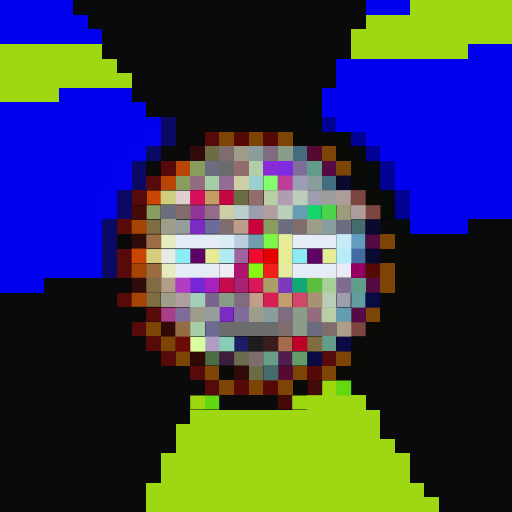
t = 0.00 s
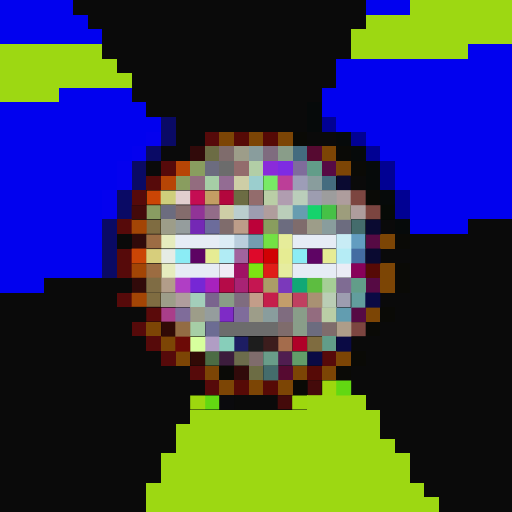
t = 0.40 s
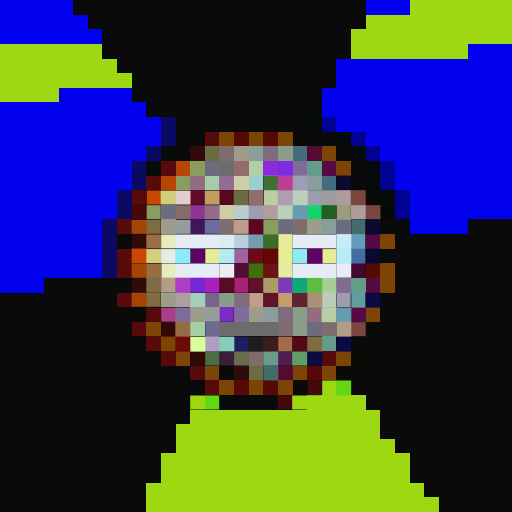
t = 1.20 s
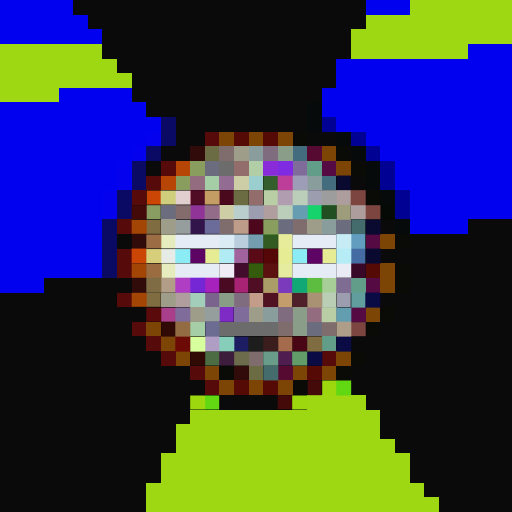
t = 1.60 s
t = 2.00 s: frame unchanged from t = 1.20 s, image omitted
t = 2.80 s: frame unchanged from t = 0.40 s, image omitted

The animated SVG that drew these frames (rendered in a browser with its animation timeline set to each time). Animation: 1 CSS @keyframes rule; one cycle of 3.20 s, repeats indefinitely.

<svg viewBox="0 0 35 35" shape-rendering="crispEdges" xmlns="http://www.w3.org/2000/svg"><style>@keyframes fl{0%,100%{opacity:1}50%{opacity:.34}}.a0{animation:fl 3.2s ease-in-out infinite}</style><rect width="35" height="35" fill="#0a0a0a"/><path fill="#0101ef" d="M0 0h5v1H0zM25 0h3v1H25zM0 1h6v1H0zM0 2h7v1H0zM32 3h3v1H32zM23 4h12v1H23zM23 5h12v1H23zM4 6h5v1H4zM22 6h13v1H22zM0 7h10v1H0zM22 7h13v1H22zM0 8h11v1H0zM23 8h12v1H23zM0 9h10v1H0zM25 9h10v1H25zM0 10h9v1H0zM26 10h9v1H26zM0 11h8v1H0zM27 11h8v1H27zM0 12h8v1H0zM27 12h8v1H27zM0 13h7v1H0zM28 13h7v1H28zM0 14h7v1H0zM28 14h7v1H28zM0 15h7v1H0zM28 15h4v1H28zM0 16h7v1H0zM0 17h7v1H0zM0 18h7v1H0zM0 19h3v1H0z"/><path fill="#9dd812" d="M28 0h7v1H28zM25 1h10v1H25zM24 2h11v1H24zM0 3h7v1H0zM24 3h8v1H24zM0 4h8v1H0zM0 5h9v1H0zM0 6h4v1H0zM21 27h4v1H21zM13 28h13v1H13zM12 29h14v1H12zM12 30h15v1H12zM11 31h17v1H11zM11 32h17v1H11zM10 33h19v1H10zM10 34h20v1H10z"/><path fill="#060a0a" d="M21 7h1v1H21zM21 8h1v1H21zM23 9h1v1H23zM24 10h1v1H24zM25 11h1v1H25zM25 12h1v1H25zM26 13h1v1H26zM27 15h1v1H27z"/><path fill="#0a0a65" d="M11 8h1v1H11zM11 9h1v1H11zM10 10h1v1H10zM9 11h1v1H9zM9 12h1v1H9zM8 13h1v1H8zM8 14h1v1H8zM7 15h1v1H7zM7 16h1v1H7zM7 17h1v1H7zM7 18h1v1H7z"/><path fill="#010193" d="M22 8h1v1H22zM24 9h1v1H24zM25 10h1v1H25zM26 11h1v1H26zM26 12h1v1H26zM27 13h1v1H27zM27 14h1v1H27z"/><path fill="#0401ef" d="M10 9h1v1H10zM9 10h1v1H9zM8 11h1v1H8zM8 12h1v1H8zM7 13h1v1H7zM7 14h1v1H7z"/><path fill="#560a0a" d="M14 9h1v1H14zM11 11h1v1H11zM10 12h1v1H10zM9 13h1v1H9zM8 15h1v1H8zM8 17h1v1H8zM8 18h1v1H8zM8 20h1v1H8zM9 22h1v1H9zM10 23h1v1H10zM11 24h1v1H11zM22 24h1v1H22zM13 25h1v1H13zM14 26h1v1H14z"/><path fill="#7c4505" d="M15 9h1v1H15zM17 9h1v1H17zM19 9h1v1H19zM22 10h1v1H22zM23 11h1v1H23zM26 16h1v1H26zM26 18h1v1H26zM26 19h1v1H26zM25 21h1v1H25zM10 22h1v1H10zM11 23h1v1H11zM12 24h1v1H12zM23 24h1v1H23zM14 25h1v1H14zM20 25h1v1H20zM22 25h1v1H22zM15 26h1v1H15zM17 26h1v1H17zM19 26h1v1H19z"/><path fill="#560a06" d="M16 9h1v1H16zM18 9h1v1H18zM25 18h1v1H25zM21 25h1v1H21zM16 26h1v1H16zM18 26h1v1H18z"/><path fill="#0a0a06" d="M20 9h1v1H20zM23 10h1v1H23zM24 11h1v1H24zM25 13h1v1H25zM27 16h1v1H27zM27 18h1v1H27zM27 19h1v1H27zM26 21h1v1H26zM25 22h1v1H25zM24 24h1v1H24zM15 25h1v1H15zM23 25h1v1H23zM20 26h1v1H20z"/><path fill="#310a0a" d="M13 10h1v1H13zM9 16h1v1H9zM9 19h1v1H9zM16 25h1v1H16z"/><path fill="#6c6c44" d="M14 10h1v1H14zM17 25h1v1H17z"/><path fill="#7f6c6c" d="M15 10h1v1H15zM15 15h1v1H15zM20 15h1v1H20zM19 22h1v1H19zM22 22h1v1H22zM17 24h1v1H17z"/><path fill="#9d9d89" d="M16 10h1v1H16zM11 15h1v1H11zM21 15h1v1H21zM11 20h1v1H11zM13 21h1v1H13zM17 21h1v1H17z"/><path fill="#899d9d" d="M17 10h1v1H17zM21 12h1v1H21zM22 15h1v1H22zM18 21h1v1H18z"/><path fill="#7f6c7f" d="M18 10h1v1H18zM16 20h1v1H16zM19 21h1v1H19z"/><path fill="#899d89" d="M19 10h1v1H19zM20 21h1v1H20zM20 22h1v1H20z"/><path fill="#446c7f" d="M20 10h1v1H20zM22 12h1v1H22z"/><path fill="#560a31" d="M21 10h1v1H21zM19 25h1v1H19z"/><path fill="#b74505" d="M12 11h1v1H12zM11 12h1v1H11z"/><path fill="#899d5f" d="M13 11h1v1H13zM12 12h1v1H12z"/><path fill="#6c6c7f" d="M14 11h1v1H14zM11 14h1v1H11zM19 15h1v1H19zM23 15h1v1H23zM21 22h1v1H21z"/><path fill="#6c6c6c" d="M15 11h1v1H15zM15 22h4v1H15z"/><path fill="#936c6c" d="M16 11h1v1H16zM17 13h1v1H17z"/><path fill="#b2cea6" d="M17 11h1v1H17z"/><path fill="#8a2bda" d="M18 11h1v1H18z"/><path fill="#7e2be2" d="M19 11h1v1H19z"/><path fill="#7f6c9b" d="M20 11h1v1H20zM16 21h1v1H16z"/><path fill="#629d89" d="M21 11h1v1H21zM24 19h1v1H24zM22 23h1v1H22z"/><path fill="#560a44" d="M22 11h1v1H22zM25 16h1v1H25zM25 19h1v1H25zM24 21h1v1H24z"/><path fill="#936c7f" d="M13 12h1v1H13zM21 21h1v1H21z"/><path fill="#a6cea6" d="M14 12h1v1H14zM13 22h1v1H13z"/><path fill="#936c93" d="M15 12h1v1H15z"/><path fill="#cecea6" d="M16 12h1v1H16zM15 14h1v1H15z"/><path fill="#9bcece" d="M17 12h1v1H17z"/><rect x="18" y="12" width="1" height="1" fill="#83ff6e" class="a0"/><path fill="#bc3e98" d="M19 12h1v1H19z"/><path fill="#9d9db7" d="M20 12h1v1H20z"/><path fill="#0a0a31" d="M23 12h1v1H23zM25 15h1v1H25zM25 17h1v1H25z"/><path fill="#cb4505" d="M10 13h1v1H10zM9 17h1v1H9z"/><path fill="#cece7c" d="M11 13h1v1H11z"/><path fill="#e1cece" d="M12 13h1v1H12z"/><rect x="13" y="13" width="1" height="1" fill="#d70e5a" class="a0"/><path fill="#c39d63" d="M14 13h1v1H14z"/><rect x="15" y="13" width="1" height="1" fill="#c30642" class="a0"/><path fill="#6c6c43" d="M16 13h1v1H16z"/><path fill="#bacea6" d="M18 13h1v1H18zM22 21h1v1H22z"/><path fill="#b09db0" d="M19 13h1v1H19z"/><path fill="#baceba" d="M20 13h1v1H20zM19 14h1v1H19z"/><path fill="#9d9db0" d="M21 13h1v1H21zM17 14h1v1H17zM23 20h1v1H23z"/><path fill="#9d9d9d" d="M22 13h1v1H22z"/><path fill="#ae9d9d" d="M23 13h1v1H23zM24 14h1v1H24z"/><path fill="#7c4540" d="M24 13h1v1H24zM25 14h1v1H25zM24 22h1v1H24z"/><path fill="#440a0a" d="M9 14h1v1H9zM21 26h1v1H21zM19 27h1v1H19z"/><path fill="#899d62" d="M10 14h1v1H10z"/><path fill="#846c6c" d="M12 14h1v1H12z"/><path fill="#913497" d="M13 14h1v1H13z"/><path fill="#936c89" d="M14 14h1v1H14z"/><path fill="#bacece" d="M16 14h1v1H16z"/><path fill="#b09d9d" d="M18 14h1v1H18zM12 20h1v1H12z"/><path fill="#679db0" d="M20 14h1v1H20z"/><path fill="#16d36c" d="M21 14h1v1H21z"/><rect x="22" y="14" width="1" height="1" fill="#4cd34c" class="a0"/><path fill="#9d9d7c" d="M23 14h1v1H23z"/><path fill="#060a06" d="M26 14h1v1H26z"/><path fill="#a34505" d="M9 15h1v1H9zM9 18h1v1H9zM9 20h1v1H9z"/><path fill="#7f6c41" d="M10 15h1v1H10zM10 20h1v1H10z"/><path fill="#959d9d" d="M12 15h1v1H12zM14 21h1v1H14z"/><path fill="#7e2bc6" d="M15 21h1v1H15z"/><rect x="13" y="15" width="1" height="1" fill="#7e2bc6" class="a0"/><path fill="#6c6c9b" d="M14 15h1v1H14z"/><path fill="#bd9d89" d="M16 15h1v1H16z"/><rect x="17" y="15" width="1" height="1" fill="#cd003e" class="a0"/><path fill="#899d5e" d="M18 15h1v1H18z"/><path fill="#446c6c" d="M24 15h1v1H24zM18 25h1v1H18z"/><path fill="#9c6c44" d="M10 16h1v1H10z"/><path fill="#e6ecbe" d="M11 16h1v1H11zM11 18h1v1H11z"/><path fill="#e6ecf5" d="M12 16h3v1H12zM20 16h3v1H20zM12 18h3v1H12zM20 18h3v1H20z"/><path fill="#dcecf5" d="M15 16h1v1H15z"/><path fill="#bacedd" d="M16 16h1v1H16z"/><path fill="#749db0" d="M17 16h1v1H17z"/><rect x="18" y="16" width="1" height="1" fill="#7df64a" class="a0"/><path fill="#e6ec9a" d="M19 16h1v1H19z"/><path fill="#c8ecf5" d="M23 16h1v1H23z"/><path fill="#629dc0" d="M24 16h1v1H24z"/><path fill="#d7ce7c" d="M10 17h1v1H10z"/><path fill="#e6ece5" d="M11 17h1v1H11z"/><path fill="#8becf5" d="M12 17h1v1H12zM20 17h1v1H20z"/><path fill="#5d0363" d="M13 17h1v1H13z"/><path fill="#e6ec94" d="M14 17h1v1H14zM22 17h1v1H22z"/><path fill="#b1ecf5" d="M15 17h1v1H15z"/><path fill="#a1639d" d="M16 17h1v1H16z"/><rect x="17" y="17" width="1" height="1" fill="#f2092d" class="a0"/><rect x="18" y="17" width="1" height="1" fill="#e30003" class="a0"/><path fill="#e6ec93" d="M19 17h1v1H19z"/><path fill="#5e0464" d="M21 17h1v1H21z"/><path fill="#b5ecf5" d="M23 17h1v1H23z"/><path fill="#446ca2" d="M24 17h1v1H24z"/><path fill="#9c6c41" d="M10 18h1v1H10z"/><path fill="#efecf5" d="M15 18h1v1H15z"/><rect x="16" y="18" width="1" height="1" fill="#ae136d" class="a0"/><rect x="17" y="18" width="1" height="1" fill="#87f913" class="a0"/><rect x="18" y="18" width="1" height="1" fill="#f41f1a" class="a0"/><path fill="#e6ec9f" d="M19 18h1v1H19z"/><path fill="#eaecf5" d="M23 18h1v1H23z"/><rect x="24" y="18" width="1" height="1" fill="#940062" class="a0"/><path fill="#7f6c44" d="M10 19h1v1H10z"/><path fill="#b29d89" d="M11 19h1v1H11z"/><path fill="#b03ec5" d="M12 19h1v1H12z"/><path fill="#7627d5" d="M13 19h1v1H13z"/><path fill="#a722bd" d="M14 19h1v1H14z"/><rect x="15" y="19" width="1" height="1" fill="#c50b4e" class="a0"/><path fill="#a82374" d="M16 19h1v1H16z"/><rect x="17" y="19" width="1" height="1" fill="#d71758" class="a0"/><path fill="#ab9d67" d="M18 19h1v1H18z"/><path fill="#7b39bb" d="M19 19h1v1H19z"/><path fill="#11a876" d="M20 19h1v1H20z"/><path fill="#5dbd40" d="M21 19h1v1H21z"/><path fill="#a6ce96" d="M22 19h1v1H22z"/><path fill="#7f6c93" d="M23 19h1v1H23z"/><path fill="#a3ceba" d="M13 20h1v1H13z"/><path fill="#7a648e" d="M14 20h1v1H14z"/><path fill="#899d86" d="M15 20h1v1H15z"/><path fill="#c39d89" d="M17 20h1v1H17z"/><rect x="18" y="20" width="1" height="1" fill="#d72052" class="a0"/><path fill="#c39d6b" d="M19 20h1v1H19z"/><rect x="20" y="20" width="1" height="1" fill="#d24668" class="a0"/><path fill="#a99173" d="M21 20h1v1H21z"/><path fill="#baceb5" d="M22 20h1v1H22z"/><path fill="#629d9d" d="M24 20h1v1H24z"/><path fill="#0a0a44" d="M25 20h1v1H25zM23 23h1v1H23zM21 24h1v1H21z"/><path fill="#5a0a0a" d="M10 21h1v1H10z"/><path fill="#a93e8a" d="M11 21h1v1H11z"/><path fill="#7f6c9a" d="M12 21h1v1H12z"/><path fill="#629db0" d="M23 21h1v1H23z"/><path fill="#310a06" d="M11 22h1v1H11zM13 24h1v1H13z"/><path fill="#936c44" d="M12 22h1v1H12z"/><path fill="#6c6c93" d="M14 22h1v1H14z"/><path fill="#ae9d89" d="M23 22h1v1H23z"/><path fill="#6c0a06" d="M12 23h1v1H12z"/><path fill="#d7ff9d" d="M13 23h1v1H13z"/><path fill="#b09dc4" d="M14 23h1v1H14z"/><path fill="#87ceba" d="M15 23h1v1H15z"/><path fill="#1d1d63" d="M16 23h1v1H16z"/><path fill="#1d1d1d" d="M17 23h1v1H17z"/><path fill="#3c1d1d" d="M18 23h1v1H18z"/><path fill="#a46c4c" d="M19 23h1v1H19z"/><rect x="20" y="23" width="1" height="1" fill="#c0002b" class="a0"/><path fill="#7f6c40" d="M21 23h1v1H21z"/><path fill="#4c6c44" d="M14 24h1v1H14z"/><path fill="#3c1d3c" d="M15 24h1v1H15z"/><path fill="#6c6c4c" d="M16 24h1v1H16z"/><path fill="#699d89" d="M18 24h1v1H18z"/><path fill="#501d50" d="M19 24h1v1H19z"/><path fill="#629d69" d="M20 24h1v1H20z"/><path fill="#9dd80e" d="M22 26h1v1H22zM13 27h1v1H13zM20 27h1v1H20z"/><path fill="#62d812" d="M23 26h1v1H23zM14 27h1v1H14z"/><path fill="#0a0a0d" d="M15 27h1v1H15z"/></svg>
